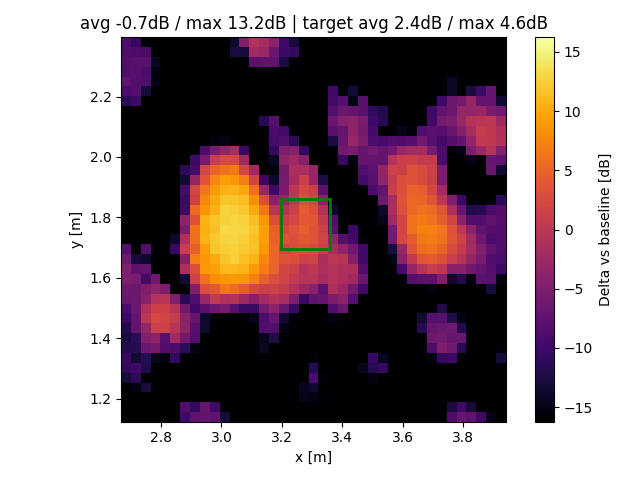

Source data for this figure (header and first rows):
x, y, z
2.685, 1.14, -51.35
2.685, 1.173, -31.52
2.685, 1.206, -28.04
2.685, 1.238, -17.94
2.685, 1.271, -13.19
2.685, 1.304, -10.8
2.685, 1.336, -10.39
2.685, 1.369, -11.78
2.685, 1.401, -12.79
2.685, 1.434, -11.86
2.685, 1.467, -10.07
2.685, 1.499, -9.174
2.685, 1.532, -6.647
2.685, 1.564, -6.232
2.685, 1.597, -4.983
2.685, 1.63, -4.744
2.685, 1.662, -6.23
2.685, 1.695, -8.23
2.685, 1.727, -52
2.685, 1.76, -49.04
2.685, 1.793, -50.76
2.685, 1.825, -51.45
2.685, 1.858, -55.78
2.685, 1.89, -56.29
2.685, 1.923, -57.5
2.685, 1.956, -55.3
2.685, 1.988, -51.55
2.685, 2.021, -59.78
2.685, 2.054, -47.02
2.685, 2.086, -50.18
2.685, 2.119, -25.61
2.685, 2.151, -20.07
2.685, 2.184, -11.28
2.685, 2.217, -8.992
2.685, 2.249, -7.346
2.685, 2.282, -8.715
2.685, 2.314, -8.278
2.685, 2.347, -8.665
2.685, 2.38, -8.952
2.718, 1.14, -51.59
2.718, 1.173, -21.85
2.718, 1.206, -18.85
2.718, 1.238, -15.3
2.718, 1.271, -11.32
2.718, 1.304, -9.909
2.718, 1.336, -13.42
2.718, 1.369, -11.62
2.718, 1.401, -11.31
2.718, 1.434, -7.012
2.718, 1.467, -7.05
2.718, 1.499, -6.353
2.718, 1.532, -6.402
2.718, 1.564, -6.55
2.718, 1.597, -5.23
2.718, 1.63, -7.473
2.718, 1.662, -12.86
2.718, 1.695, -23.16
2.718, 1.727, -28.81
2.718, 1.76, -46.89
2.718, 1.793, -53.52
... 1,461 more rows
